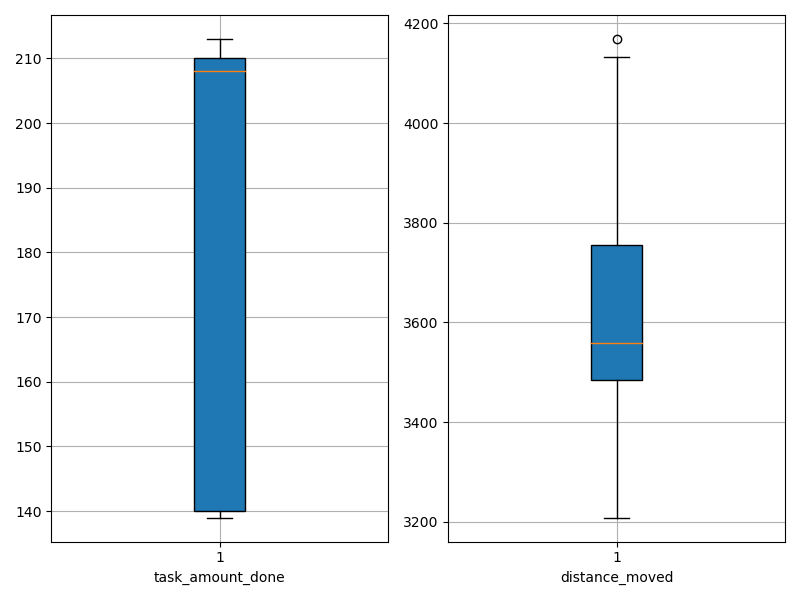

Data behind this chart, as committed beside it:
agent_id, task_amount_done, distance_moved
0, 139.0, 3753
1, 143.0, 4133
2, 210.0, 3467
3, 210.0, 3658
4, 139.0, 3385
5, 210.0, 3208
6, 206.0, 3327
7, 139.0, 3490
8, 210.0, 3682
9, 213.0, 3352
10, 211.0, 3777
11, 213.0, 3504
12, 208.0, 3527
13, 208.0, 3928
14, 140.0, 3767
15, 140.0, 4169
16, 140.0, 3546
17, 209.0, 3501
18, 212.0, 3580
19, 140.0, 3572
